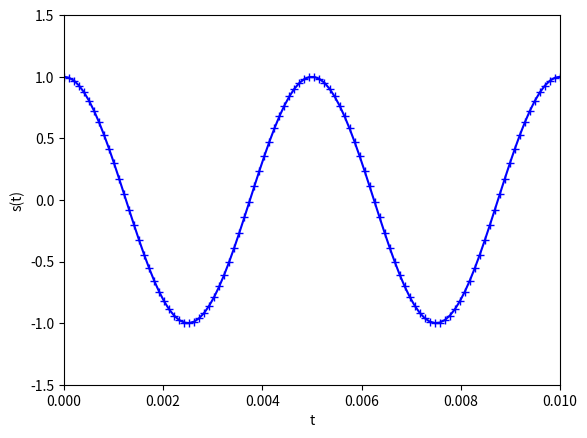

Reproduce this figure in Python.
import numpy as np
import matplotlib.pyplot as plt

""" ÉCHANTILLONNAGE """
f0 = 200                            # fréquence du signal (Hz)
fe = 10000                          # fréquence d'échantillonnage (Hz)
T  = 0.01                           # durée d'acquisistion (s)
N  = int(T*fe)                      # nombre de points
t  = np.linspace(0,T,N)             # instants d'échantillonnage
s  = np.cos(2*np.pi*f0*t)           # signal sinusoïdal échantillonné

""" VARIATION DANS LE TEMPS """
plt.xlim(0,T)               # intervalle des abscisses
plt.ylim(-1.5,1.5)          # intervalle des ordonnées
plt.xlabel('t')             # étiquette abscisse
plt.ylabel('s(t)')          # étiquette ordonnées
plt.plot(t,s,'b+-')         # tracé en croix (+) reliées (-) bleues (b)
plt.show()                  # affichage figure
